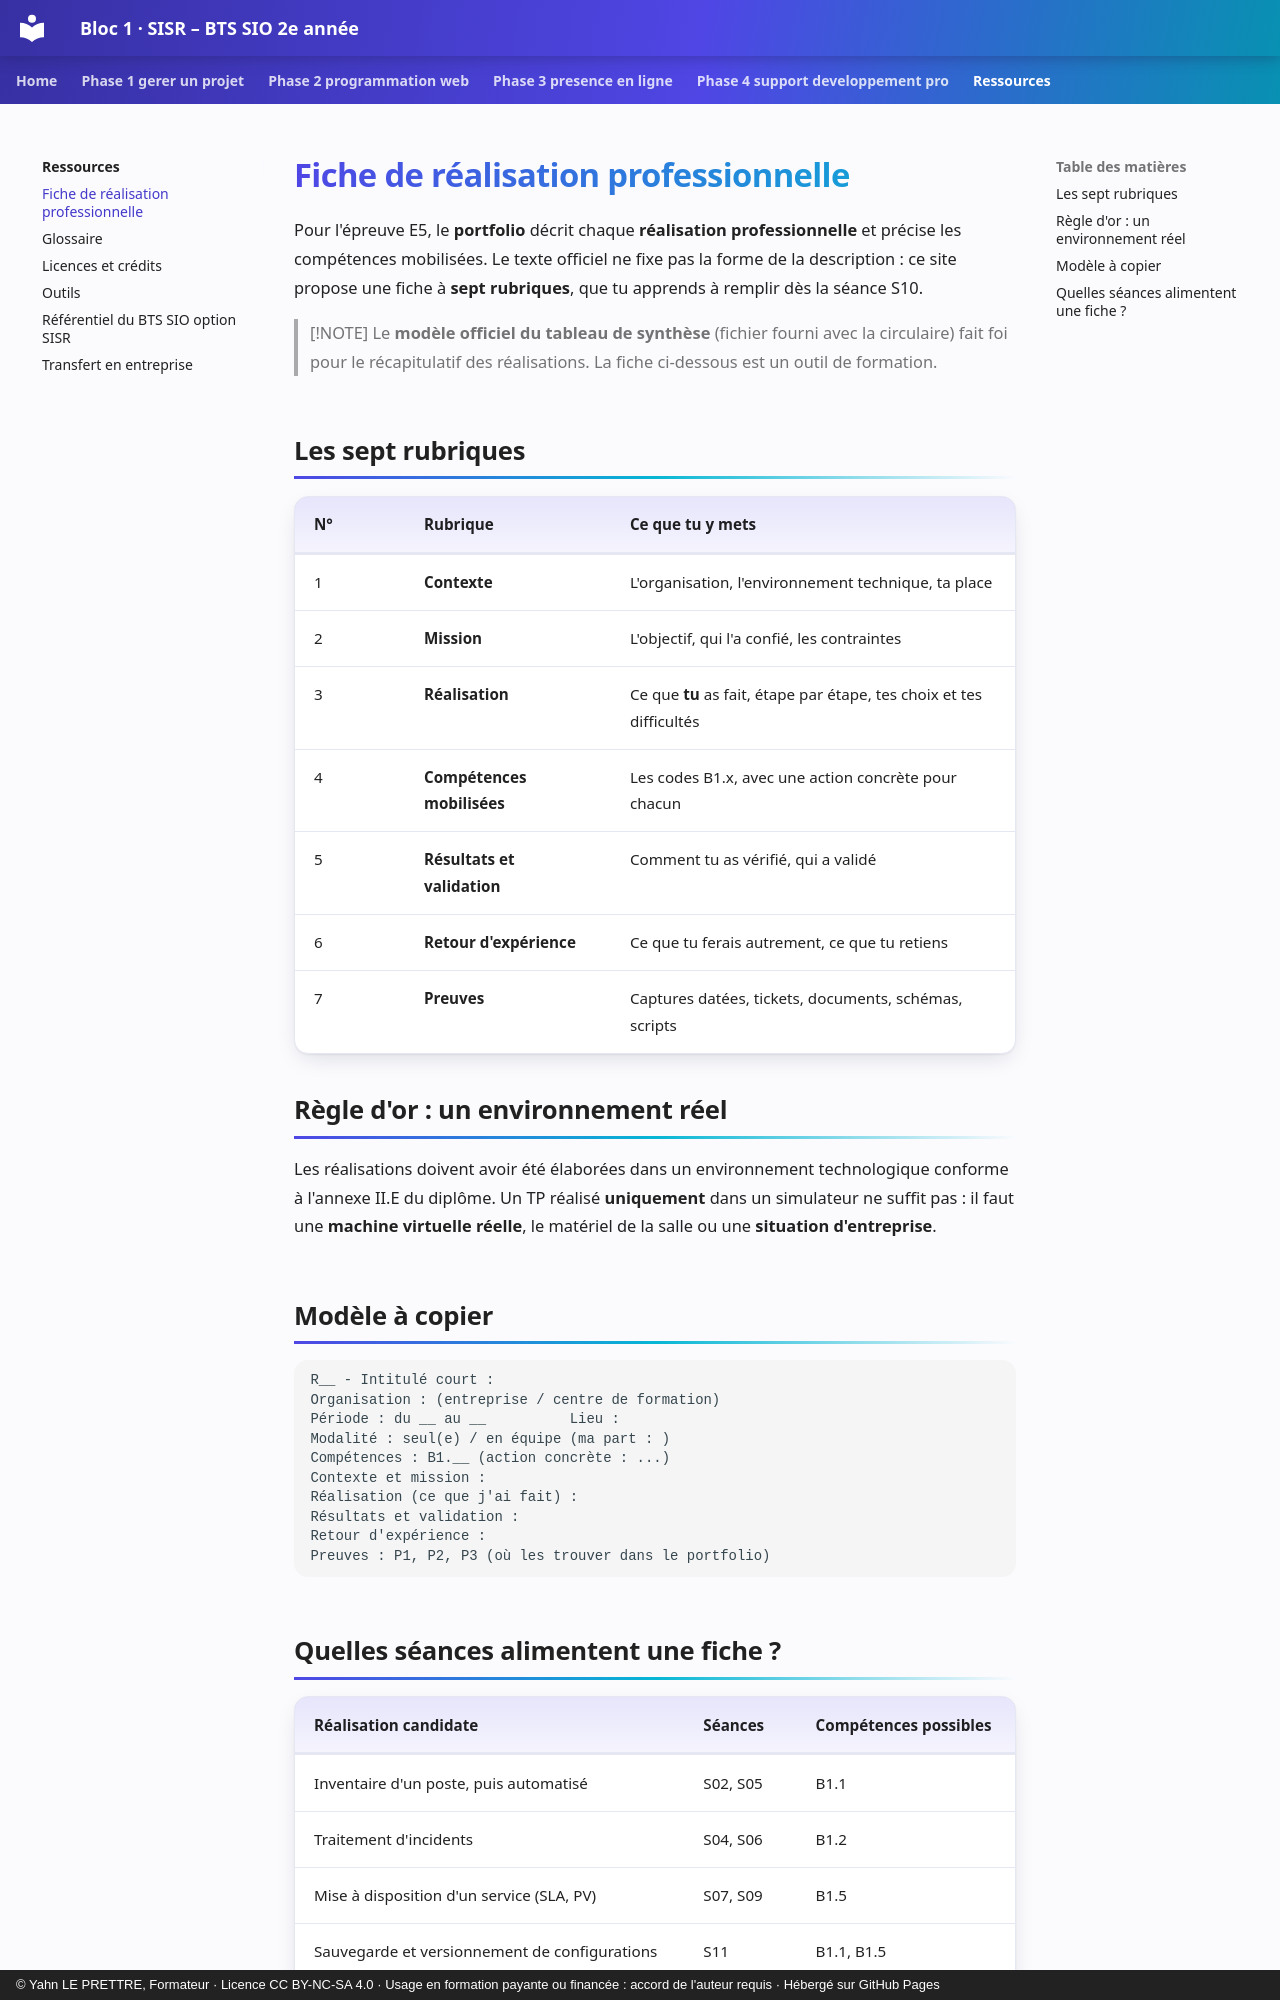

repository: YahnLP/bts2-sio-sisr-bloc1 · page: ressources/fiche-realisation-professionnelle/index.html · generator: mkdocs · copyright: © Yahn LE PRETTRE, Formateur · Licence CC BY-NC-SA 4.0 · Usage en formation payante ou financée : accord de l'auteur requis · Hébergé sur GitHub Pages

# Fiche de réalisation professionnelle

Pour l'épreuve E5, le **portfolio** décrit chaque **réalisation professionnelle** et précise les compétences mobilisées. Le texte officiel ne fixe pas la forme de la description : ce site propose une fiche à **sept rubriques**, que tu apprends à remplir dès la séance S10.

> [!NOTE]
> Le **modèle officiel du tableau de synthèse** (fichier fourni avec la circulaire) fait foi pour le récapitulatif des réalisations. La fiche ci-dessous est un outil de formation.

## Les sept rubriques

| N° | Rubrique | Ce que tu y mets |
|---|---|---|
| 1 | **Contexte** | L'organisation, l'environnement technique, ta place |
| 2 | **Mission** | L'objectif, qui l'a confié, les contraintes |
| 3 | **Réalisation** | Ce que **tu** as fait, étape par étape, tes choix et tes difficultés |
| 4 | **Compétences mobilisées** | Les codes B1.x, avec une action concrète pour chacun |
| 5 | **Résultats et validation** | Comment tu as vérifié, qui a validé |
| 6 | **Retour d'expérience** | Ce que tu ferais autrement, ce que tu retiens |
| 7 | **Preuves** | Captures datées, tickets, documents, schémas, scripts |

## Règle d'or : un environnement réel

Les réalisations doivent avoir été élaborées dans un environnement technologique conforme à l'annexe II.E du diplôme. Un TP réalisé **uniquement** dans un simulateur ne suffit pas : il faut une **machine virtuelle réelle**, le matériel de la salle ou une **situation d'entreprise**.

## Modèle à copier

```text
R__ - Intitulé court :
Organisation : (entreprise / centre de formation)
Période : du __ au __          Lieu :
Modalité : seul(e) / en équipe (ma part : )
Compétences : B1.__ (action concrète : ...)
Contexte et mission :
Réalisation (ce que j'ai fait) :
Résultats et validation :
Retour d'expérience :
Preuves : P1, P2, P3 (où les trouver dans le portfolio)
```
